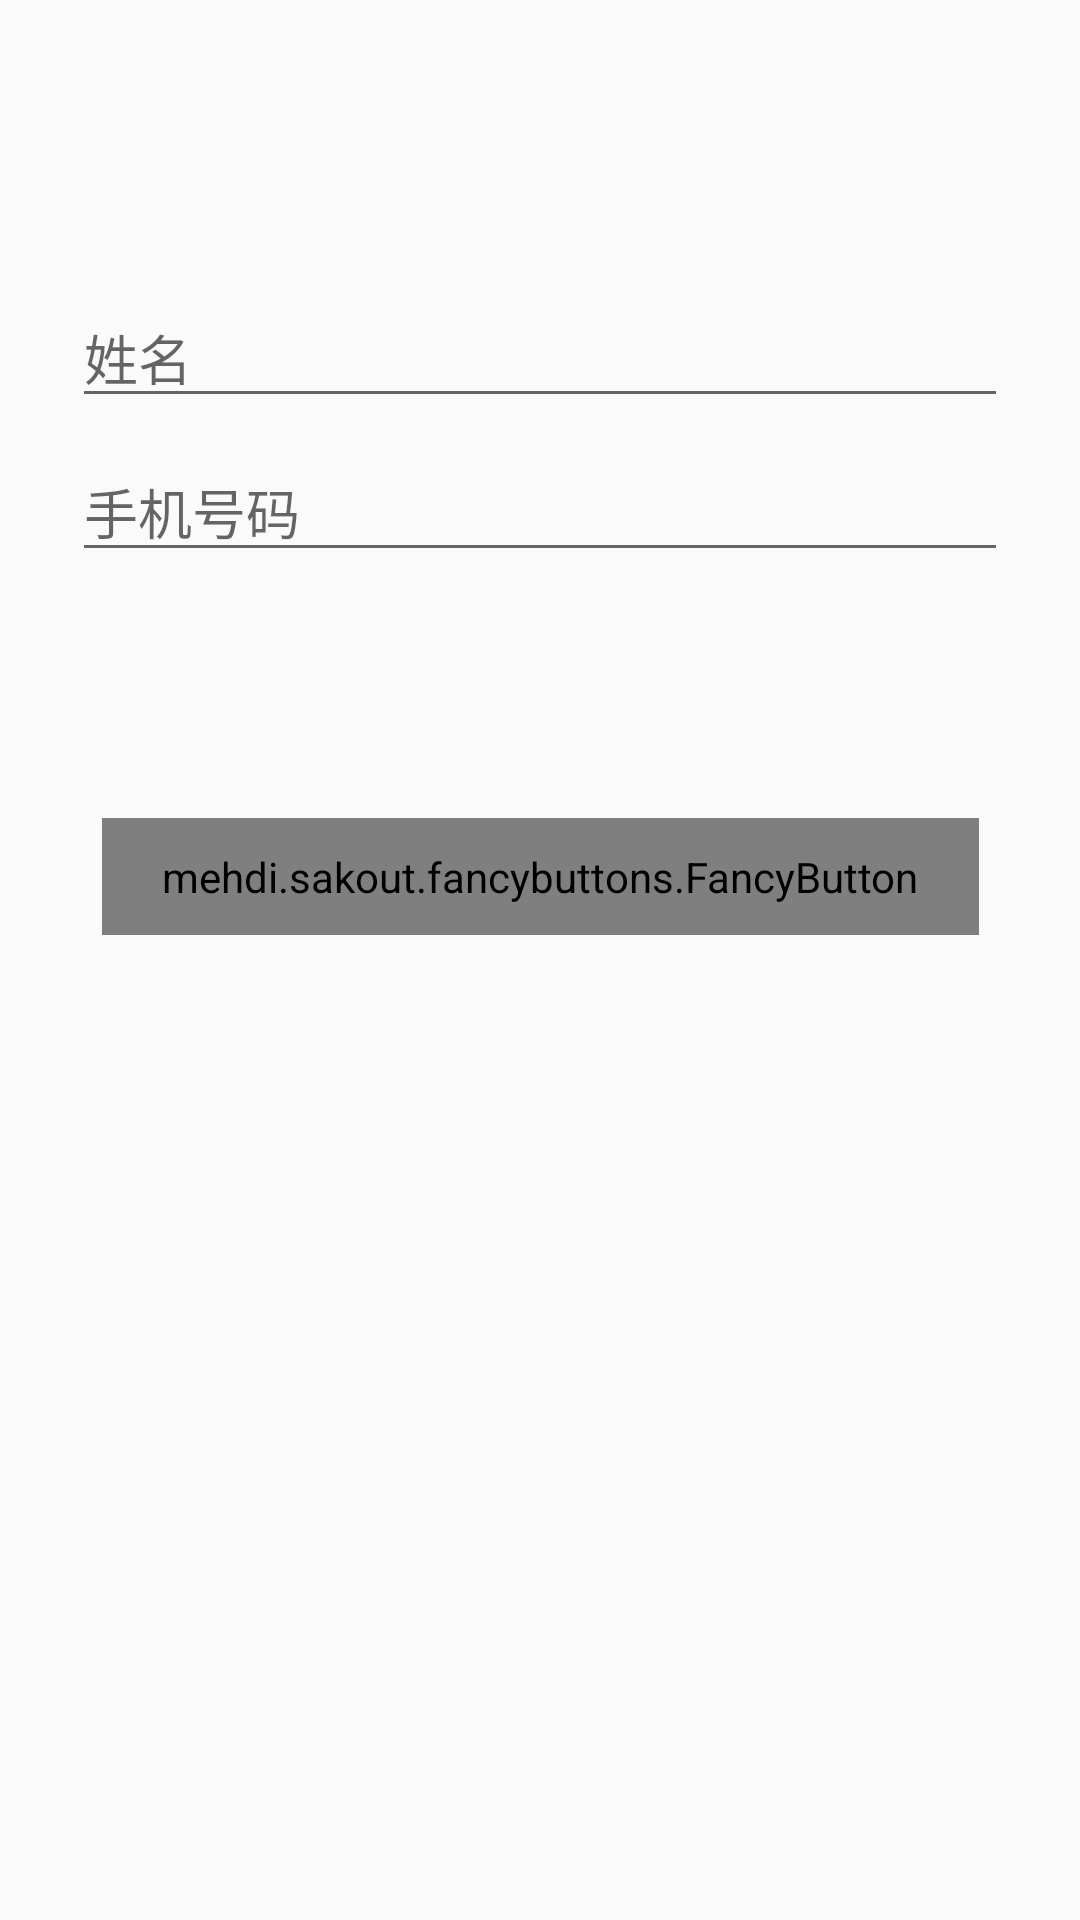

Layout XML and referenced resources for this Android screen:
<!-- AndroidManifest.xml: application theme AppTheme -->
<!-- res/layout/activity_add.xml -->
<?xml version="1.0" encoding="utf-8"?>
<androidx.constraintlayout.widget.ConstraintLayout xmlns:android="http://schemas.android.com/apk/res/android"
    xmlns:app="http://schemas.android.com/apk/res-auto"
    xmlns:fancy="http://schemas.android.com/apk/res-auto"
    android:id="@+id/container"
    android:layout_width="match_parent"
    android:layout_height="match_parent"
    android:paddingLeft="@dimen/activity_horizontal_margin"
    android:paddingTop="@dimen/activity_vertical_margin"
    android:paddingRight="@dimen/activity_horizontal_margin"
    android:paddingBottom="@dimen/activity_vertical_margin">

    <EditText
        android:id="@+id/studentname"
        android:layout_width="0dp"
        android:layout_height="wrap_content"
        android:layout_marginStart="24dp"
        android:layout_marginTop="96dp"
        android:layout_marginEnd="24dp"
        android:hint="@string/prompt_name"
        android:selectAllOnFocus="true"
        app:layout_constraintEnd_toEndOf="parent"
        app:layout_constraintStart_toStartOf="parent"
        app:layout_constraintTop_toTopOf="parent" />

    <EditText
        android:id="@+id/studentphone"
        android:layout_width="0dp"
        android:layout_height="wrap_content"
        android:layout_marginStart="24dp"
        android:layout_marginTop="8dp"
        android:layout_marginEnd="24dp"
        android:hint="@string/prompt_password"
        app:layout_constraintEnd_toEndOf="parent"
        app:layout_constraintStart_toStartOf="parent"
        app:layout_constraintTop_toBottomOf="@+id/studentname" />

    <mehdi.sakout.fancybuttons.FancyButton
        android:id="@+id/bt_save"
        android:layout_width="wrap_content"
        android:layout_height="wrap_content"
        android:paddingBottom="10dp"
        android:paddingLeft="20dp"
        android:paddingRight="20dp"
        android:paddingTop="10dp"
        fancy:fb_borderColor="#FFFFFF"
        fancy:fb_borderWidth="1dp"
        fancy:fb_defaultColor="#7ab800"
        fancy:fb_focusColor="#9bd823"
        fancy:fb_fontIconResource="&#xf04b;"
        fancy:fb_iconPosition="left"
        fancy:fb_radius="30dp"
        fancy:fb_text="@string/action_sign_in"
        fancy:fb_textColor="#FFFFFF"
        app:layout_constraintBottom_toBottomOf="parent"
        app:layout_constraintEnd_toEndOf="parent"
        app:layout_constraintStart_toStartOf="parent"
        app:layout_constraintTop_toBottomOf="@+id/studentphone"
        app:layout_constraintVertical_bias="0.2" />

</androidx.constraintlayout.widget.ConstraintLayout>
<!-- resources referenced by this layout -->
<resources>
  <string name="action_sign_in">保存学生信息</string>
  <string name="prompt_name">姓名</string>
  <string name="prompt_password">手机号码</string>
  <style name="AppTheme" parent="Theme.AppCompat.Light.DarkActionBar">
          
          <item name="colorPrimary">@color/colorPrimary</item>
          <item name="colorPrimaryDark">@color/colorPrimaryDark</item>
          <item name="colorAccent">@color/colorAccent</item>
      </style>
  <color name="colorPrimary">#83cbac</color>
  <color name="colorPrimaryDark">#207f4c</color>
  <color name="colorAccent">#207f4c</color>
</resources>
